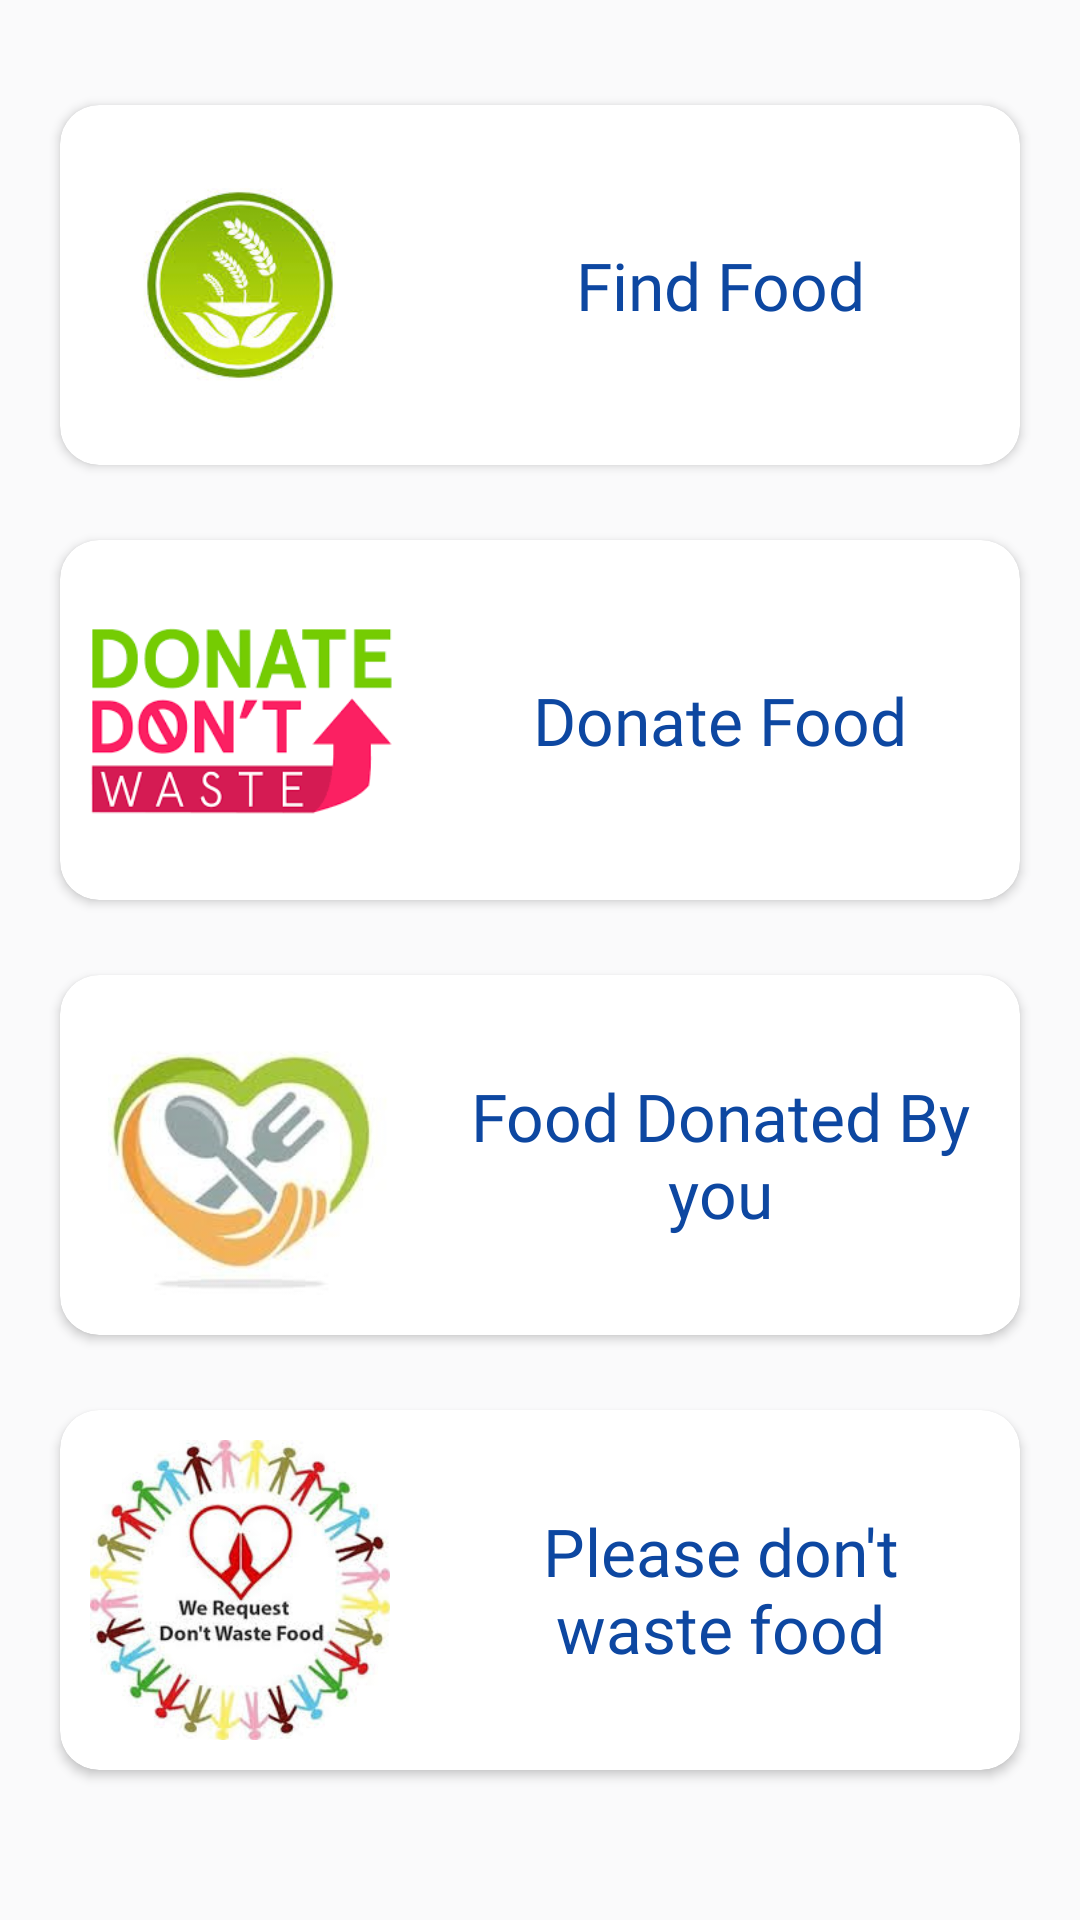

Reconstruct the res/layout file that produces this screen, plus the resources it refers to.
<!-- AndroidManifest.xml: application theme AppTheme -->
<!-- res/layout/fragment_home.xml -->
<?xml version="1.0" encoding="utf-8"?>
<androidx.constraintlayout.widget.ConstraintLayout xmlns:android="http://schemas.android.com/apk/res/android"
    xmlns:app="http://schemas.android.com/apk/res-auto"
    xmlns:tools="http://schemas.android.com/tools"
    android:layout_width="match_parent"
    android:layout_height="match_parent"
    android:background="#FAFAFB">
    <ScrollView
        android:layout_width="match_parent"
        android:layout_height="match_parent">
    <LinearLayout
        android:layout_width="match_parent"
        android:layout_height="match_parent"
        android:orientation="vertical"
        android:gravity="center_horizontal">

        <androidx.cardview.widget.CardView
            android:id="@+id/cardViewfindfood"
            android:layout_width="match_parent"
            android:layout_height="wrap_content"
            android:layout_marginLeft="20sp"
            android:layout_marginRight="20sp"
            android:layout_marginTop="35sp"
            android:layout_marginBottom="10sp"
            android:clickable="true"
            android:contextClickable="true"
            android:foreground="?android:attr/selectableItemBackground"
            app:cardBackgroundColor="#FFFFFF"
            app:cardCornerRadius="13sp"
            app:layout_constraintBottom_toBottomOf="parent"
            app:layout_constraintEnd_toEndOf="parent"
            app:layout_constraintHorizontal_bias="0.483"
            app:layout_constraintStart_toStartOf="parent"
            app:layout_constraintTop_toTopOf="parent"
            app:layout_constraintVertical_bias="0.168">

            <LinearLayout
                android:layout_width="match_parent"
                android:layout_height="wrap_content"
                android:orientation="horizontal">

                <ImageView
                    android:layout_width="120sp"
                    android:layout_height="120sp"
                    android:paddingTop="10sp"
                    android:paddingBottom="10sp"
                    android:scaleType="fitCenter"
                    app:srcCompat="@drawable/find_food" />

                <TextView
                    android:layout_width="0dp"
                    android:layout_height="match_parent"
                    android:fontFamily="@font/alegreya"
                    android:text="@string/find_food"
                    android:padding="10sp"
                    android:layout_weight="1"
                    android:gravity="center"
                    android:textColor="#0D47A1"
                    android:textSize="22sp" />
            </LinearLayout>
        </androidx.cardview.widget.CardView>

        <androidx.cardview.widget.CardView
            android:id="@+id/cardViewdonatefood"
            android:layout_width="match_parent"
            android:layout_height="wrap_content"
            android:layout_marginLeft="20sp"
            android:layout_marginRight="20sp"
            android:layout_marginTop="15sp"
            android:layout_marginBottom="10sp"
            android:clickable="true"
            android:contextClickable="true"
            android:foreground="?android:attr/selectableItemBackground"
            app:cardBackgroundColor="#FFFFFF"
            app:cardCornerRadius="13dp"
            app:layout_constraintBottom_toBottomOf="parent"
            app:layout_constraintEnd_toEndOf="parent"
            app:layout_constraintHorizontal_bias="0.516"
            app:layout_constraintStart_toStartOf="parent"
            app:layout_constraintTop_toTopOf="parent"
            app:layout_constraintVertical_bias="0.434">

            <LinearLayout
                android:layout_width="match_parent"
                android:layout_height="wrap_content"
                android:orientation="horizontal">

                <ImageView
                    android:layout_width="120sp"
                    android:layout_height="120sp"
                    android:paddingTop="10sp"
                    android:paddingBottom="10sp"
                    android:scaleType="fitCenter"
                    app:srcCompat="@drawable/donate_food" />

                <TextView
                    android:layout_width="0dp"
                    android:layout_height="match_parent"
                    android:fontFamily="@font/alegreya"
                    android:text="@string/donate_food"
                    android:padding="10sp"
                    android:layout_weight="1"
                    android:gravity="center"
                    android:textColor="#0D47A1"
                    android:textSize="22sp" />
            </LinearLayout>
        </androidx.cardview.widget.CardView>

        <androidx.cardview.widget.CardView
            android:id="@+id/cardviewFoodYouDonated"
            android:layout_width="match_parent"
            android:layout_height="wrap_content"
            android:layout_marginLeft="20sp"
            android:layout_marginRight="20sp"
            android:layout_marginTop="15sp"
            android:layout_marginBottom="10sp"
            android:clickable="true"
            android:contextClickable="true"
            android:foreground="?android:attr/selectableItemBackground"
            app:cardBackgroundColor="#FFFFFF"
            app:cardCornerRadius="13dp"
            app:layout_constraintBottom_toBottomOf="parent"
            app:layout_constraintEnd_toEndOf="parent"
            app:layout_constraintHorizontal_bias="0.483"
            app:layout_constraintStart_toStartOf="parent"
            app:layout_constraintTop_toTopOf="parent"
            app:layout_constraintVertical_bias="0.692">

            <LinearLayout
                android:layout_width="match_parent"
                android:layout_height="wrap_content"
                android:orientation="horizontal">

                <ImageView
                    android:layout_width="120sp"
                    android:layout_height="120sp"
                    android:paddingTop="10sp"
                    android:paddingBottom="10sp"
                    android:scaleType="fitCenter"
                    app:srcCompat="@drawable/your_donations" />

                <TextView
                    android:layout_width="match_parent"
                    android:layout_height="match_parent"
                    android:fontFamily="@font/alegreya"
                    android:text="@string/food_donated_by_you"
                    android:padding="10sp"
                    android:layout_weight="1"
                    android:gravity="center"
                    android:textColor="#0D47A1"
                    android:textSize="22sp" />
            </LinearLayout>
        </androidx.cardview.widget.CardView>

        <androidx.cardview.widget.CardView
            android:id="@+id/cardviewPDWF"
            android:layout_width="match_parent"
            android:layout_height="wrap_content"
            android:layout_marginLeft="20sp"
            android:layout_marginRight="20sp"
            android:layout_marginTop="15sp"
            android:layout_marginBottom="10sp"
            android:clickable="true"
            android:contextClickable="true"
            app:cardBackgroundColor="#FFFFFF"
            app:cardCornerRadius="13dp"
            app:layout_constraintBottom_toBottomOf="parent"
            app:layout_constraintEnd_toEndOf="parent"
            app:layout_constraintHorizontal_bias="0.516"
            app:layout_constraintStart_toStartOf="parent"
            app:layout_constraintTop_toTopOf="parent"
            app:layout_constraintVertical_bias="0.948">

            <LinearLayout
                android:layout_width="match_parent"
                android:layout_height="wrap_content"
                android:orientation="horizontal">

                <ImageView
                    android:layout_width="120sp"
                    android:layout_height="120sp"
                    android:paddingTop="10sp"
                    android:paddingBottom="10sp"
                    android:scaleType="fitCenter"
                    app:srcCompat="@drawable/dont_waste_food" />

                <TextView
                    android:layout_width="match_parent"
                    android:layout_height="match_parent"
                    android:layout_weight="1"
                    android:fontFamily="@font/alegreya"
                    android:gravity="center"
                    android:padding="10sp"
                    android:text="@string/please_don_t_waste_food"
                    android:textColor="#0D47A1"
                    android:textSize="22sp" />
            </LinearLayout>
        </androidx.cardview.widget.CardView>

    </LinearLayout>
    </ScrollView>
</androidx.constraintlayout.widget.ConstraintLayout>
<!-- resources referenced by this layout -->
<resources>
  <!-- drawable donate_food: png bitmap (drawable, 5317 bytes) -->
  <!-- drawable dont_waste_food: jpg bitmap (drawable, 13097 bytes) -->
  <!-- drawable find_food: jpg bitmap (drawable, 7107 bytes) -->
  <!-- drawable your_donations: jpg bitmap (drawable, 7710 bytes) -->
  <string name="donate_food">Donate Food</string>
  <string name="find_food">Find Food</string>
  <string name="food_donated_by_you">Food Donated By you</string>
  <string name="please_don_t_waste_food">Please don\'t waste food</string>
  <style name="AppTheme" parent="Theme.AppCompat.Light.NoActionBar">
          
          <item name="colorPrimary">@color/colorPrimary</item>
          <item name="colorPrimaryDark">@color/colorPrimaryDark</item>
          <item name="colorAccent">@color/colorAccent</item>
      </style>
  <!-- not gathered from this repository: default colours our renderer supplied (Android Studio template values) -->
  <color name="colorPrimary">#FF6200EE</color>
  <color name="colorPrimaryDark">#FF3700B3</color>
  <color name="colorAccent">#FF03DAC5</color>
</resources>
